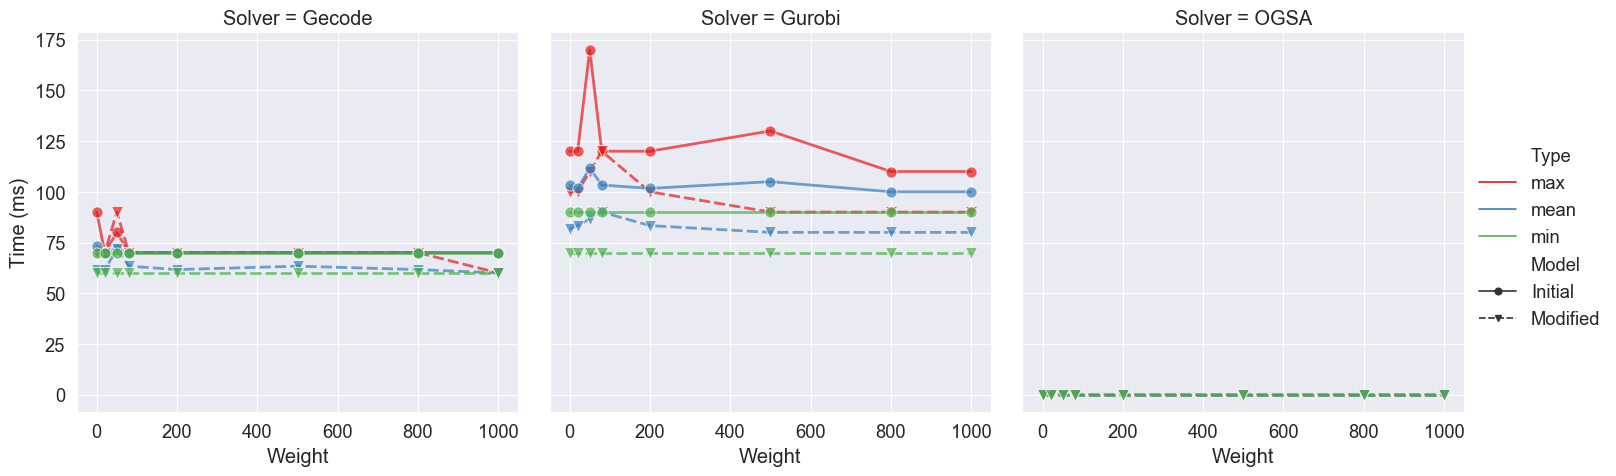

Data behind this chart, as committed beside it:
, Weight, Type, Model, Solver, Time (ms)
0, 0, max, Initial, Gecode, 90.0
1, 0, max, Initial, Gurobi, 120.0
2, 0, max, Modified, Gecode, 70.0
3, 0, max, Modified, Gurobi, 100.0
4, 0, max, Modified, OGSA, 0.000276
5, 0, mean, Initial, Gecode, 73.33
6, 0, mean, Initial, Gurobi, 103.3
7, 0, mean, Modified, Gecode, 61.67
8, 0, mean, Modified, Gurobi, 81.67
9, 0, mean, Modified, OGSA, 0.0002077
10, 0, min, Initial, Gecode, 70.0
11, 0, min, Initial, Gurobi, 90.0
12, 0, min, Modified, Gecode, 60.0
13, 0, min, Modified, Gurobi, 70.0
14, 0, min, Modified, OGSA, 0.0001716
15, 20, max, Initial, Gecode, 70.0
16, 20, max, Initial, Gurobi, 120.0
17, 20, max, Modified, Gecode, 70.0
18, 20, max, Modified, Gurobi, 100.0
19, 20, max, Modified, OGSA, 0.000216
20, 20, mean, Initial, Gecode, 70.0
21, 20, mean, Initial, Gurobi, 101.7
22, 20, mean, Modified, Gecode, 61.67
23, 20, mean, Modified, Gurobi, 83.33
24, 20, mean, Modified, OGSA, 0.0002033
25, 20, min, Initial, Gecode, 70.0
26, 20, min, Initial, Gurobi, 90.0
27, 20, min, Modified, Gecode, 60.0
28, 20, min, Modified, Gurobi, 70.0
29, 20, min, Modified, OGSA, 0.0001922
30, 50, max, Initial, Gecode, 80.0
31, 50, max, Initial, Gurobi, 170.0
32, 50, max, Modified, Gecode, 90.0
33, 50, max, Modified, Gurobi, 110.0
34, 50, max, Modified, OGSA, 0.0002204
35, 50, mean, Initial, Gecode, 71.67
36, 50, mean, Initial, Gurobi, 111.7
37, 50, mean, Modified, Gecode, 71.67
38, 50, mean, Modified, Gurobi, 86.67
39, 50, mean, Modified, OGSA, 0.0002069
40, 50, min, Initial, Gecode, 70.0
41, 50, min, Initial, Gurobi, 90.0
42, 50, min, Modified, Gecode, 60.0
43, 50, min, Modified, Gurobi, 70.0
44, 50, min, Modified, OGSA, 0.0001906
45, 80, max, Initial, Gecode, 70.0
46, 80, max, Initial, Gurobi, 120.0
47, 80, max, Modified, Gecode, 70.0
48, 80, max, Modified, Gurobi, 120.0
49, 80, max, Modified, OGSA, 0.0002214
50, 80, mean, Initial, Gecode, 70.0
51, 80, mean, Initial, Gurobi, 103.3
52, 80, mean, Modified, Gecode, 63.33
53, 80, mean, Modified, Gurobi, 90.0
54, 80, mean, Modified, OGSA, 0.0002054
55, 80, min, Initial, Gecode, 70.0
56, 80, min, Initial, Gurobi, 90.0
57, 80, min, Modified, Gecode, 60.0
58, 80, min, Modified, Gurobi, 70.0
59, 80, min, Modified, OGSA, 0.00019
... 60 more rows
